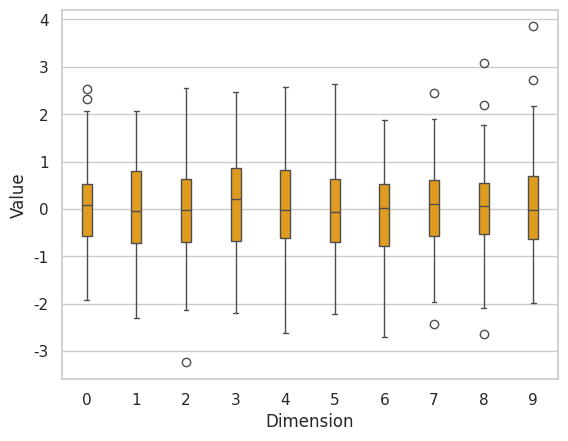

This figure's Python source:
import seaborn as sns
import pandas as pd
import numpy as np
import matplotlib.pyplot as plt


# 生成数据集
np.random.seed(42)
data = np.random.randn(100, 10)

# 将数据集转换为 DataFrame
df = pd.DataFrame(data)

# 计算每个维度的均值和方差
stats = df.describe().loc[['mean', 'std'], :]

# 将数据集转换为长格式
df_long = pd.melt(df, var_name='Dimension', value_name='Value')
print(df_long)
# 绘制统计图
sns.set(style='whitegrid')
# sns.swarmplot(x='Dimension', y='Value', data=df_long, color='blue')
sns.boxplot(x='Dimension', y='Value', data=df_long, color='orange', width=0.2)

plt.savefig('test.png',dpi=600)
    
plt.close()
